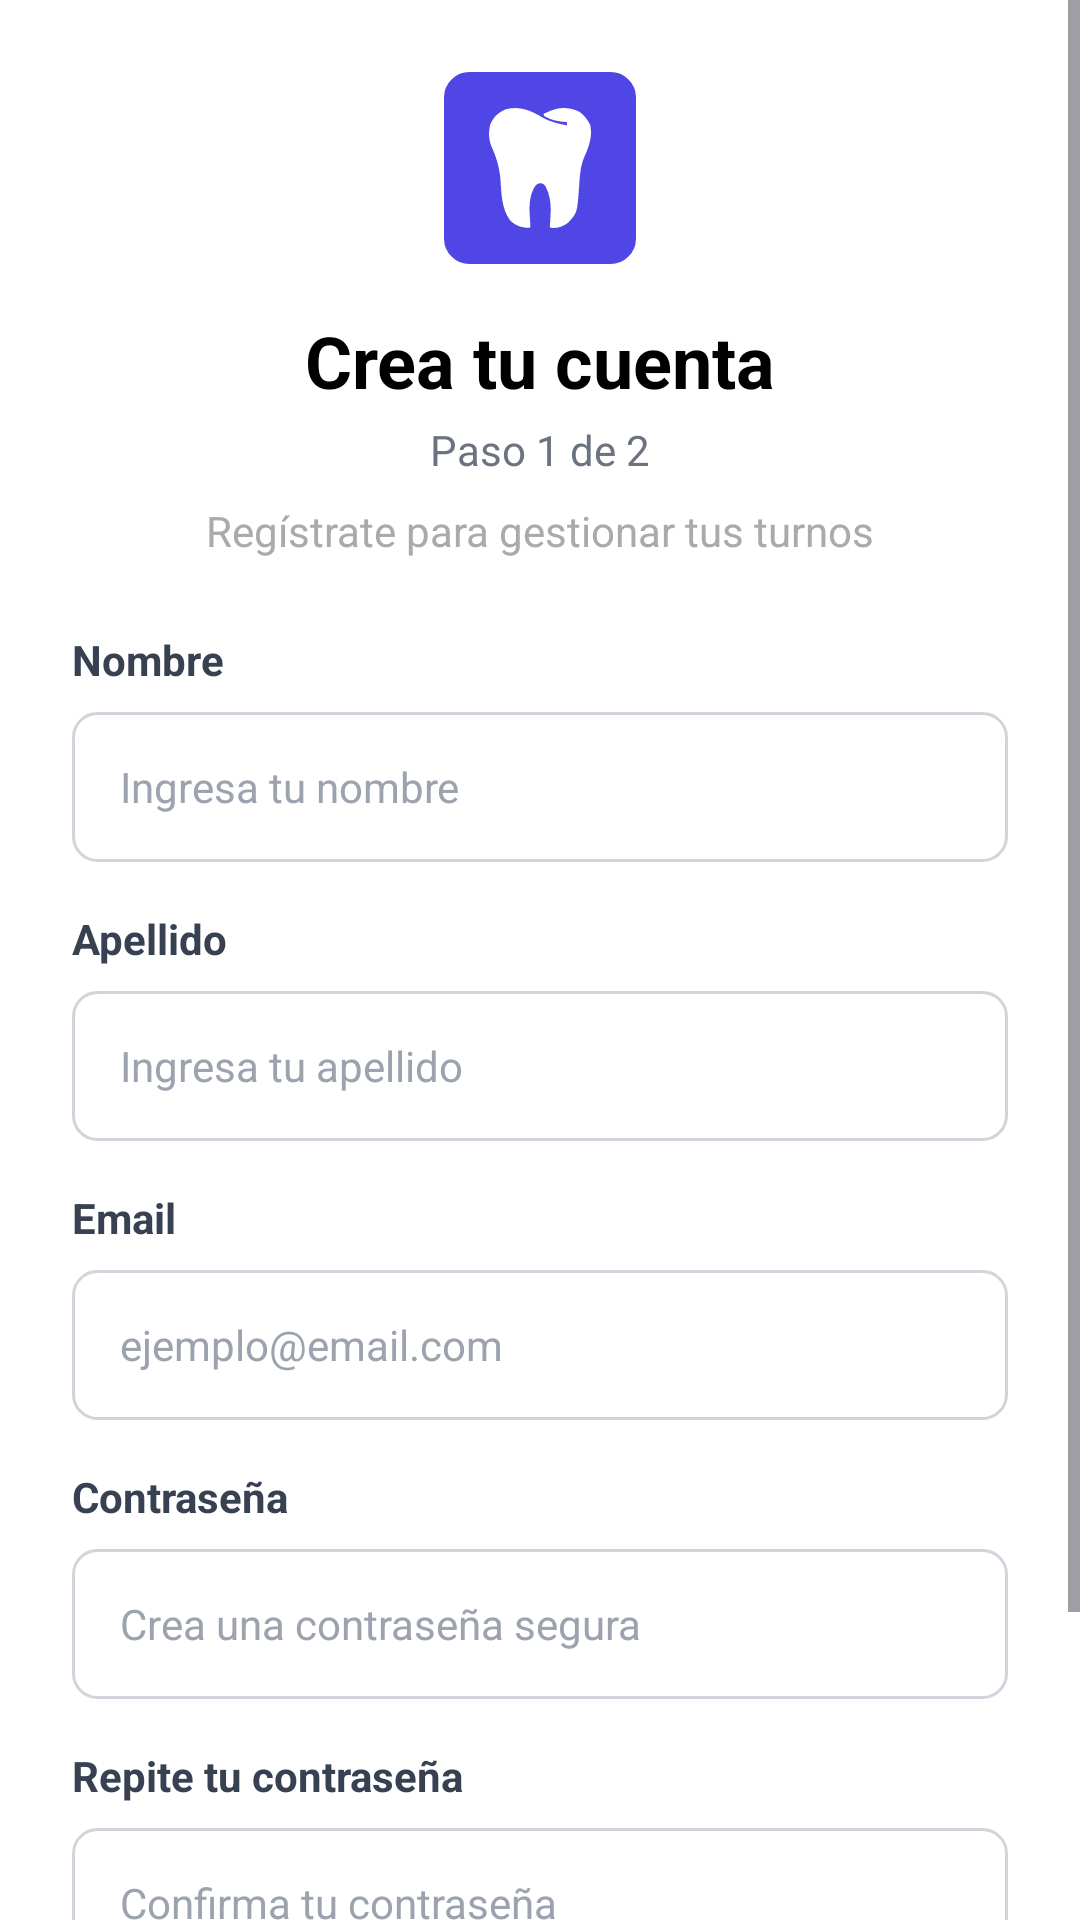

Produce the Android XML layout that renders to this screen, including the resource entries it uses.
<!-- AndroidManifest.xml: application theme Theme.ProyectoFinalL6 -->
<!-- res/layout/fragmento_registro_pt1.xml -->
<?xml version="1.0" encoding="utf-8"?>
<ScrollView xmlns:android="http://schemas.android.com/apk/res/android"
    xmlns:app="http://schemas.android.com/apk/res-auto"
    xmlns:tools="http://schemas.android.com/tools"
    android:layout_width="match_parent"
    android:layout_height="match_parent"
    android:background="#FFFFFF"
    android:fillViewport="true">

    <androidx.constraintlayout.widget.ConstraintLayout
        android:layout_width="match_parent"
        android:layout_height="wrap_content"
        android:padding="24dp">

        <ImageView
            android:id="@+id/ivLogo"
            android:layout_width="64dp"
            android:layout_height="64dp"
            android:background="@drawable/bg_input_border"
            android:backgroundTint="#4F46E5"
            android:padding="12dp"
            android:src="@drawable/ic_logo_diente"
            app:layout_constraintEnd_toEndOf="parent"
            app:layout_constraintStart_toStartOf="parent"
            app:layout_constraintTop_toTopOf="parent"
            tools:ignore="ContentDescription" />

        <TextView
            android:id="@+id/tvTitulo"
            android:layout_width="wrap_content"
            android:layout_height="wrap_content"
            android:layout_marginTop="16dp"
            android:text="@string/register_title_pt1"
            android:textColor="@color/black"
            android:textSize="24sp"
            android:textStyle="bold"
            app:layout_constraintEnd_toEndOf="parent"
            app:layout_constraintStart_toStartOf="parent"
            app:layout_constraintTop_toBottomOf="@+id/ivLogo" />

        <TextView
            android:id="@+id/tvPaso"
            android:layout_width="wrap_content"
            android:layout_height="wrap_content"
            android:layout_marginTop="4dp"
            android:text="Paso 1 de 2"
            android:textColor="#6B7280"
            android:textSize="14sp"
            app:layout_constraintEnd_toEndOf="parent"
            app:layout_constraintStart_toStartOf="parent"
            app:layout_constraintTop_toBottomOf="@+id/tvTitulo" />

        <TextView
            android:id="@+id/tvSubtitulo"
            android:layout_width="wrap_content"
            android:layout_height="wrap_content"
            android:layout_marginTop="8dp"
            android:text="@string/register_subtitle_pt1"
            android:textColor="@android:color/darker_gray"
            android:textSize="14sp"
            app:layout_constraintEnd_toEndOf="parent"
            app:layout_constraintStart_toStartOf="parent"
            app:layout_constraintTop_toBottomOf="@+id/tvPaso" />

        <TextView
            android:id="@+id/lblNombre"
            android:layout_width="wrap_content"
            android:layout_height="wrap_content"
            android:layout_marginTop="24dp"
            android:text="@string/register_name_label"
            android:textColor="#374151"
            android:textSize="14sp"
            android:textStyle="bold"
            app:layout_constraintStart_toStartOf="parent"
            app:layout_constraintTop_toBottomOf="@+id/tvSubtitulo" />

        <EditText
            android:id="@+id/etNombre"
            android:layout_width="0dp"
            android:layout_height="50dp"
            android:layout_marginTop="8dp"
            android:background="@drawable/bg_input_border"
            android:hint="@string/register_name_hint"
            android:inputType="textPersonName"
            android:paddingStart="16dp"
            android:paddingEnd="16dp"
            android:textColorHint="#9CA3AF"
            android:textSize="14sp"
            app:layout_constraintEnd_toEndOf="parent"
            app:layout_constraintStart_toStartOf="parent"
            app:layout_constraintTop_toBottomOf="@+id/lblNombre" />

        <TextView
            android:id="@+id/lblApellido"
            android:layout_width="wrap_content"
            android:layout_height="wrap_content"
            android:layout_marginTop="16dp"
            android:text="@string/register_lastname_label"
            android:textColor="#374151"
            android:textSize="14sp"
            android:textStyle="bold"
            app:layout_constraintStart_toStartOf="parent"
            app:layout_constraintTop_toBottomOf="@+id/etNombre" />

        <EditText
            android:id="@+id/etApellido"
            android:layout_width="0dp"
            android:layout_height="50dp"
            android:layout_marginTop="8dp"
            android:background="@drawable/bg_input_border"
            android:hint="@string/register_lastname_hint"
            android:inputType="textPersonName"
            android:paddingStart="16dp"
            android:paddingEnd="16dp"
            android:textColorHint="#9CA3AF"
            android:textSize="14sp"
            app:layout_constraintEnd_toEndOf="parent"
            app:layout_constraintStart_toStartOf="parent"
            app:layout_constraintTop_toBottomOf="@+id/lblApellido" />

        <TextView
            android:id="@+id/lblEmail"
            android:layout_width="wrap_content"
            android:layout_height="wrap_content"
            android:layout_marginTop="16dp"
            android:text="@string/register_email_label"
            android:textColor="#374151"
            android:textSize="14sp"
            android:textStyle="bold"
            app:layout_constraintStart_toStartOf="parent"
            app:layout_constraintTop_toBottomOf="@+id/etApellido" />

        <EditText
            android:id="@+id/etEmail"
            android:layout_width="0dp"
            android:layout_height="50dp"
            android:layout_marginTop="8dp"
            android:background="@drawable/bg_input_border"
            android:hint="@string/register_email_hint_pt1"
            android:inputType="textEmailAddress"
            android:paddingStart="16dp"
            android:paddingEnd="16dp"
            android:textColorHint="#9CA3AF"
            android:textSize="14sp"
            app:layout_constraintEnd_toEndOf="parent"
            app:layout_constraintStart_toStartOf="parent"
            app:layout_constraintTop_toBottomOf="@+id/lblEmail" />

        <TextView
            android:id="@+id/lblPassword"
            android:layout_width="wrap_content"
            android:layout_height="wrap_content"
            android:layout_marginTop="16dp"
            android:text="@string/register_password_label"
            android:textColor="#374151"
            android:textSize="14sp"
            android:textStyle="bold"
            app:layout_constraintStart_toStartOf="parent"
            app:layout_constraintTop_toBottomOf="@+id/etEmail" />

        <EditText
            android:id="@+id/etPassword"
            android:layout_width="0dp"
            android:layout_height="50dp"
            android:layout_marginTop="8dp"
            android:background="@drawable/bg_input_border"
            android:hint="@string/register_password_hint_pt1"
            android:inputType="textPassword"
            android:paddingStart="16dp"
            android:paddingEnd="16dp"
            android:textColorHint="#9CA3AF"
            android:textSize="14sp"
            app:layout_constraintEnd_toEndOf="parent"
            app:layout_constraintStart_toStartOf="parent"
            app:layout_constraintTop_toBottomOf="@+id/lblPassword" />

        <TextView
            android:id="@+id/lblPasswordRepeat"
            android:layout_width="wrap_content"
            android:layout_height="wrap_content"
            android:layout_marginTop="16dp"
            android:text="@string/register_password_repeat_label"
            android:textColor="#374151"
            android:textSize="14sp"
            android:textStyle="bold"
            app:layout_constraintStart_toStartOf="parent"
            app:layout_constraintTop_toBottomOf="@+id/etPassword" />

        <EditText
            android:id="@+id/etPasswordRepeat"
            android:layout_width="0dp"
            android:layout_height="50dp"
            android:layout_marginTop="8dp"
            android:background="@drawable/bg_input_border"
            android:hint="@string/register_password_repeat_hint_pt1"
            android:inputType="textPassword"
            android:paddingStart="16dp"
            android:paddingEnd="16dp"
            android:textColorHint="#9CA3AF"
            android:textSize="14sp"
            app:layout_constraintEnd_toEndOf="parent"
            app:layout_constraintStart_toStartOf="parent"
            app:layout_constraintTop_toBottomOf="@+id/lblPasswordRepeat" />

        <com.google.android.material.button.MaterialButton
            android:id="@+id/btnSiguiente"
            android:layout_width="0dp"
            android:layout_height="55dp"
            android:layout_marginTop="24dp"
            android:backgroundTint="#4F46E5"
            android:text="@string/register_next_button"
            android:textAllCaps="false"
            android:textSize="16sp"
            android:textStyle="bold"
            app:cornerRadius="8dp"
            app:layout_constraintEnd_toEndOf="parent"
            app:layout_constraintStart_toStartOf="parent"
            app:layout_constraintTop_toBottomOf="@+id/etPasswordRepeat" />

    </androidx.constraintlayout.widget.ConstraintLayout>
</ScrollView>
<!-- resources referenced by this layout -->
<resources>
  <color name="black">#FF000000</color>
  <!-- drawable bg_input_border (drawable) -->
  <?xml version="1.0" encoding="utf-8"?>
  <shape xmlns:android="http://schemas.android.com/apk/res/android">
      <solid android:color="#FFFFFF" />
      <corners android:radius="8dp" />
      <stroke
          android:width="1dp"
          android:color="#D1D5DB" /> <padding
      android:left="12dp"
      android:right="12dp" />
  </shape>
  <!-- drawable ic_logo_diente (drawable) -->
  <?xml version="1.0" encoding="utf-8"?>
  <vector xmlns:android="http://schemas.android.com/apk/res/android"
      android:width="40dp"
      android:height="47dp"
      android:viewportWidth="40"
      android:viewportHeight="47">
  
      <path
          android:fillColor="#FFFFFF"
          android:pathData="M20.8904 3.67874C23.9558 5.46369 27.2171 6.15405 30.626 6.82922C30.626 6.38315 30.626 5.93709 30.626 5.47751C30.339 5.46589 30.052 5.45427 29.7564 5.4423C26.8614 5.25448 24.3073 4.71602 21.7382 3.22465C21.5287 2.77858 21.5287 2.77858 21.315 2.3235C21.9753 2.03002 22.6368 1.73964 23.2988 1.45052C23.6671 1.28847 24.0354 1.12642 24.4148 0.959467C28.0577 -0.450321 31.4435 -0.264505 35.0318 1.24107C37.1828 2.48105 38.4543 4.3585 39.6989 6.54761C40.6495 11.2701 39.2084 15.0113 37.3447 19.2481C35.7826 22.929 35.5816 26.8692 35.3344 30.8503C34.5757 41.0632 34.5757 41.0632 31.0475 44.892C29.132 46.4484 26.6897 47.2511 24.2775 46.9301C24.1379 46.7814 23.9982 46.6327 23.8543 46.4795C23.9064 45.5425 23.9614 44.6056 24.0326 43.67C24.3709 39.1161 24.3682 34.9428 22.2408 30.8222C21.3764 29.7106 21.3764 29.7106 20.0717 29.4141C18.6324 29.8519 18.4284 30.0671 17.6117 31.3291C15.5845 35.346 15.7724 39.1956 16.0794 43.6244C16.1451 44.5752 16.1923 45.5273 16.2362 46.4795C16.0966 46.6282 15.9569 46.7769 15.813 46.9301C12.774 46.9029 10.3204 46.1689 8.14198 43.8324C4.88957 39.4066 4.85403 33.2048 4.48007 27.8442C4.09618 23.0913 2.81891 19.2159 0.928917 14.9272C-0.139191 12.2312 -0.281403 9.34161 0.477584 6.53001C1.73352 3.41329 3.59238 1.83284 6.50197 0.521215C11.8475 -0.897162 16.2614 0.860865 20.8904 3.67874Z" />
  </vector>
  <string name="register_email_hint_pt1">ejemplo@email.com</string>
  <string name="register_email_label">Email</string>
  <string name="register_lastname_hint">Ingresa tu apellido</string>
  <string name="register_lastname_label">Apellido</string>
  <string name="register_name_hint">Ingresa tu nombre</string>
  <string name="register_name_label">Nombre</string>
  <string name="register_next_button">Siguiente</string>
  <string name="register_password_hint_pt1">Crea una contraseña segura</string>
  <string name="register_password_label">Contraseña</string>
  <string name="register_password_repeat_hint_pt1">Confirma tu contraseña</string>
  <string name="register_password_repeat_label">Repite tu contraseña</string>
  <string name="register_subtitle_pt1">Regístrate para gestionar tus turnos</string>
  <string name="register_title_pt1">Crea tu cuenta</string>
  <style name="Theme.ProyectoFinalL6" parent="Base.Theme.ProyectoFinalL6" />
  <style name="Base.Theme.ProyectoFinalL6" parent="Theme.Material3.DayNight.NoActionBar">
          
          
      </style>
</resources>
